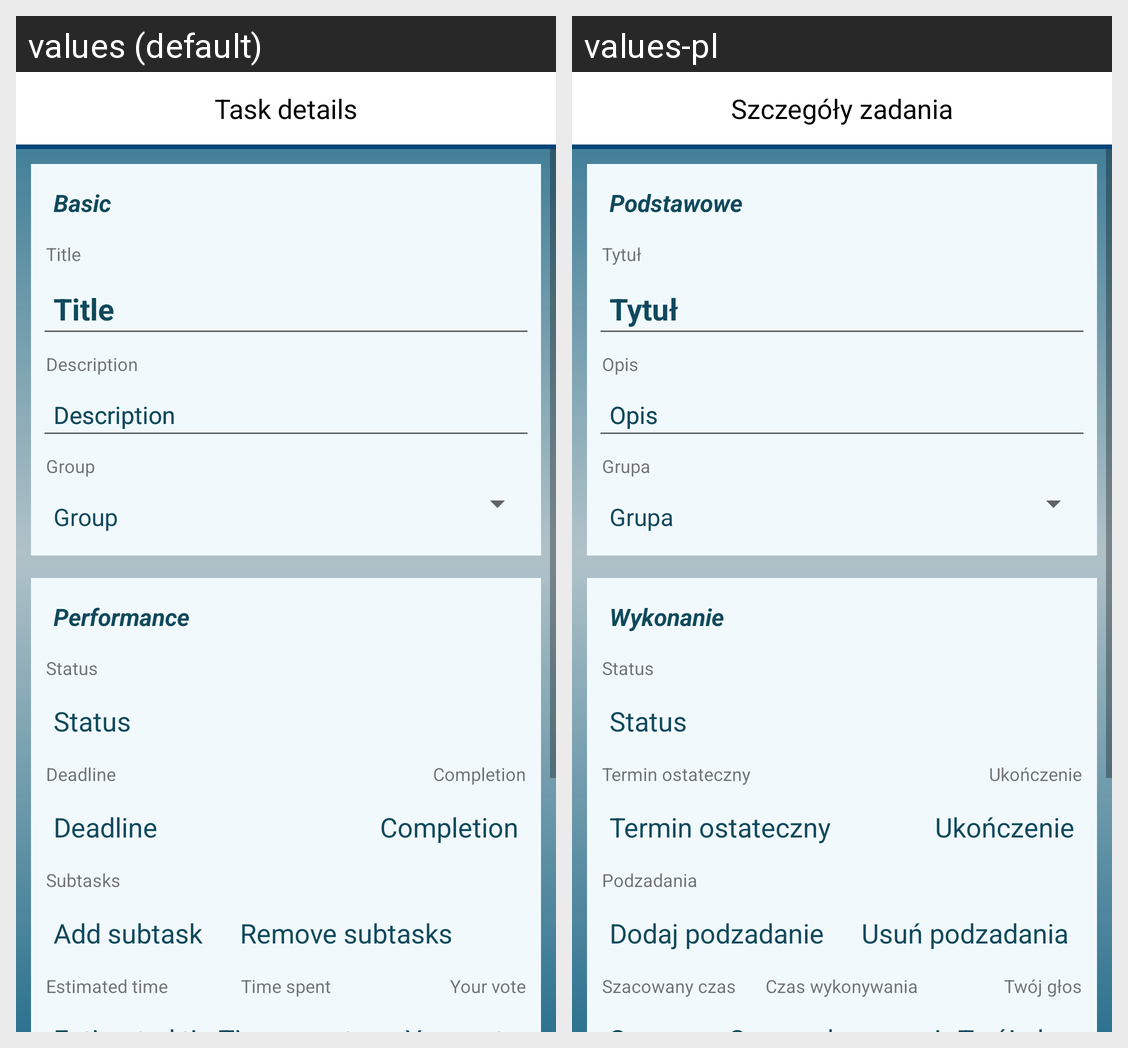

Here is an Android app screen in its default locale and in the app's own translations. Write out the translated-string differences for the strings that appear on this screen.
Android screen res/layout/task.xml rendered under 2 locales, left to right: values (default), values-pl. Device: Nexus 5 (rendered at 1080×1920; each locale shown at half size, 540×960, under a caption strip naming it); theme AppTheme.
Strings drawn on this screen, with the default value and each locale's value (text and hints the layout hard-codes, and strings that could not be matched under every locale, appear in the picture but are not listed):

details_task
  values: Task details
  values-pl: Szczegóły zadania

basic
  values: Basic
  values-pl: Podstawowe

title
  values: Title
  values-pl: Tytuł

description
  values: Description
  values-pl: Opis

group
  values: Group
  values-pl: Grupa

performance
  values: Performance
  values-pl: Wykonanie

status
  values: Status
  values-pl: Status

deadline
  values: Deadline
  values-pl: Termin ostateczny

completion
  values: Completion
  values-pl: Ukończenie

subtasks
  values: Subtasks
  values-pl: Podzadania

add_subtask
  values: Add subtask
  values-pl: Dodaj podzadanie

remove_subtasks
  values: Remove subtasks
  values-pl: Usuń podzadania

estimated_time
  values: Estimated time
  values-pl: Szacowany czas

spent_time
  values: Time spent
  values-pl: Czas wykonywania

your_vote
  values: Your vote
  values-pl: Twój głos
